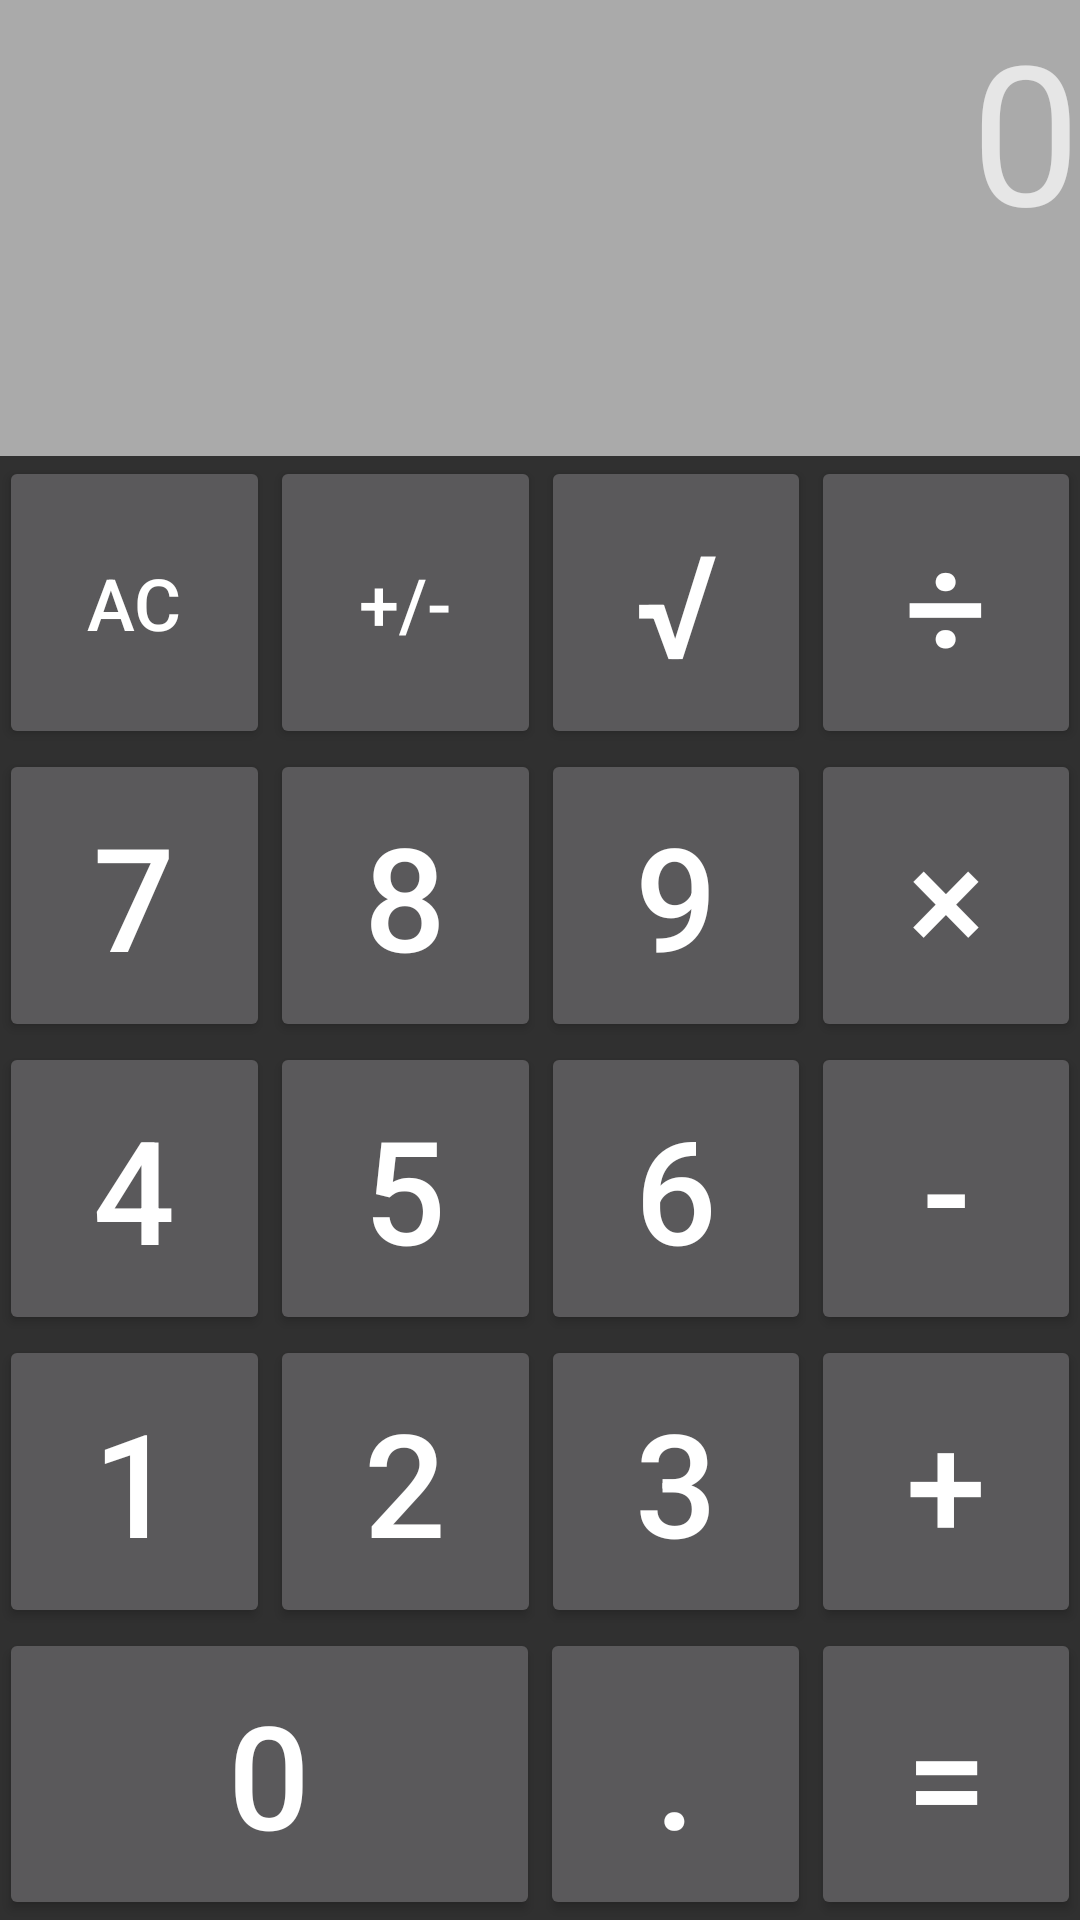

The Android layout XML behind this screen, and the referenced resources:
<!-- AndroidManifest.xml: application theme Theme.AppCompat.NoActionBar -->
<!-- res/layout/activity_calculator_app.xml -->
<?xml version="1.0" encoding="utf-8"?>
<LinearLayout xmlns:android="http://schemas.android.com/apk/res/android"
    xmlns:tools="http://schemas.android.com/tools"
    android:id="@+id/activity_calculator_app"
    android:layout_width="match_parent"
    android:layout_height="match_parent"
    android:paddingBottom="@dimen/activity_vertical_margin"
    android:paddingLeft="@dimen/activity_horizontal_margin"
    android:paddingRight="@dimen/activity_horizontal_margin"
    android:paddingTop="@dimen/activity_vertical_margin"
    android:orientation="vertical"
    tools:context="kot.chatchawan.tutorialapplication.CalculatorApp">

    <TextView
        android:text="@string/initResult"
        android:layout_width="match_parent"
        android:layout_height="match_parent"
        android:id="@+id/resultCal"
        android:textSize="65sp"
        android:textAlignment="viewEnd"
        android:background="@android:color/darker_gray"
        android:maxLines = "1"
        android:layout_weight="0.9">
    </TextView>
    <LinearLayout
        android:layout_width="match_parent"
        android:layout_height="match_parent"
        android:orientation="horizontal"
        android:layout_weight="1">
        <Button
            android:id="@+id/buttonC"
            android:textAlignment="center"
            android:text="@string/allclear"
            android:textSize="24sp"
            android:onClick="allClear"
            android:layout_height="match_parent"
            android:layout_width="match_parent"
            android:layout_weight="1"/>
        <Button
            android:layout_height="match_parent"
            android:layout_width="match_parent"
            android:layout_weight="1"
            android:id="@+id/buttonSign"
            android:text="@string/sign"
            android:textSize="24sp"
            android:textAlignment="center"
            android:onClick="changeSign"
            />
        <Button
            android:text="@string/squareroot"
            android:textAlignment="center"
            android:textSize="48sp"
            android:layout_height="match_parent"
            android:id="@+id/buttonSqrt"
            android:onClick="sqrt"
            android:layout_width="match_parent"
            android:layout_weight="1"/>
        <Button
            android:text="@string/division"
            android:id="@+id/buttonDiv"
            android:layout_height="match_parent"
            android:textSize="48sp"
            android:textAlignment="center"
            android:onClick="div"
            android:layout_width="match_parent"
            android:layout_weight="1" />
    </LinearLayout>

    <LinearLayout
        android:layout_width="match_parent"
        android:layout_height="match_parent"
        android:layout_weight="1"
        android:orientation="horizontal">

        <Button
            android:text="@string/seven"
            android:id="@+id/button7"
            android:layout_height="match_parent"
            android:textSize="48sp"
            android:textAlignment="center"
            android:onClick="seven"
            android:layout_width="match_parent"
            android:layout_weight="1"/>
        <Button
            android:text="@string/eight"
            android:layout_height="match_parent"
            android:id="@+id/button8"
            android:textSize="48sp"
            android:textAlignment="center"
            android:onClick="eight"
            android:layout_width="match_parent"
            android:layout_weight="1"/>

        <Button
            android:text="@string/nine"
            android:layout_height="match_parent"
            android:id="@+id/button9"
            android:textSize="48sp"
            android:textAlignment="center"
            android:onClick="nine"
            android:layout_width="match_parent"
            android:layout_weight="1"/>
        <Button
            android:text="@string/multiply"
            android:id="@+id/buttonMul"
            android:layout_height="match_parent"
            android:textSize="48sp"
            android:textAlignment="center"
            android:onClick="mul"
            android:layout_width="match_parent"
            android:layout_weight="1" />

    </LinearLayout>

    <LinearLayout
        android:layout_width="match_parent"
        android:layout_height="match_parent"
        android:layout_weight="1"
        android:orientation="horizontal">
        <Button
            android:text="@string/four"
            android:id="@+id/button4"
            android:layout_height="match_parent"
            android:textSize="48sp"
            android:textAlignment="center"
            android:onClick="four"
            android:layout_width="match_parent"
            android:layout_weight="1"/>
        <Button
            android:text="@string/five"
            android:layout_height="match_parent"
            android:id="@+id/button5"
            android:textSize="48sp"
            android:textAlignment="center"
            android:onClick="five"
            android:layout_width="match_parent"
            android:layout_weight="1"/>
        <Button
            android:text="@string/six"
            android:layout_height="match_parent"
            android:id="@+id/button6"
            android:textSize="48sp"
            android:textAlignment="center"
            android:onClick="six"
            android:layout_width="match_parent"
            android:layout_weight="1"/>
        <Button
            android:text="@string/minus"
            android:id="@+id/buttonSub"
            android:layout_height="match_parent"
            android:textSize="48sp"
            android:textAlignment="center"
            android:onClick="sub"
            android:layout_width="match_parent"
            android:layout_weight="1" />
    </LinearLayout>

    <LinearLayout
        android:layout_width="match_parent"
        android:layout_height="match_parent"
        android:layout_weight="1"
        android:orientation="horizontal">
        <Button
            android:text="@string/one"
            android:id="@+id/button1"
            android:layout_height="match_parent"
            android:textSize="48sp"
            android:textAlignment="center"
            android:onClick="one"
            android:layout_width="match_parent"
            android:layout_weight="1"/>
        <Button
            android:text="@string/two"
            android:layout_height="match_parent"
            android:id="@+id/button2"
            android:textSize="48sp"
            android:textAlignment="center"
            android:onClick="two"
            android:layout_width="match_parent"
            android:layout_weight="1"/>
        <Button
            android:text="@string/three"
            android:layout_height="match_parent"
            android:id="@+id/button3"
            android:textSize="48sp"
            android:textAlignment="center"
            android:onClick="three"
            android:layout_width="match_parent"
            android:layout_weight="1"/>
        <Button
            android:text="@string/plus"
            android:id="@+id/buttonAdd"
            android:layout_height="match_parent"
            android:textSize="48sp"
            android:textAlignment="center"
            android:onClick="add"
            android:layout_width="match_parent"
            android:layout_weight="1"
             />

    </LinearLayout>

    <LinearLayout
        android:layout_width="match_parent"
        android:layout_height="match_parent"
        android:layout_weight="1"
        android:orientation="horizontal">

        <Button
            android:text="@string/zero"
            android:id="@+id/button0"
            android:layout_height="match_parent"
            android:textSize="48sp"
            android:textAlignment="center"
            android:onClick="zero"
            android:layout_width="match_parent"
            android:layout_weight="0.5" />
        <Button
            android:text="@string/dot"
            android:layout_height="match_parent"
            android:id="@+id/buttonDot"
            android:textSize="48sp"
            android:textAlignment="center"
            android:onClick="dot"
            android:layout_width="match_parent"
            android:layout_weight="0.75" />
        <Button
            android:text="@string/equal"
            android:layout_height="match_parent"
            android:id="@+id/buttonShowResult"
            android:textSize="48sp"
            android:textAlignment="center"
            android:onClick="submit"
            android:layout_width="match_parent"
            android:layout_weight="0.75" />

    </LinearLayout>

</LinearLayout>
<!-- resources referenced by this layout -->
<resources>
  <string name="allclear">AC</string>
  <string name="division">÷</string>
  <string name="dot">.</string>
  <string name="eight">8</string>
  <string name="equal">=</string>
  <string name="five">5</string>
  <string name="four">4</string>
  <string name="initResult">0</string>
  <string name="minus">-</string>
  <string name="multiply">×</string>
  <string name="nine">9</string>
  <string name="one">1</string>
  <string name="plus">+</string>
  <string name="seven">7</string>
  <string name="sign">+/-</string>
  <string name="six">6</string>
  <string name="squareroot">√</string>
  <string name="three">3</string>
  <string name="two">2</string>
  <string name="zero">0</string>
</resources>
